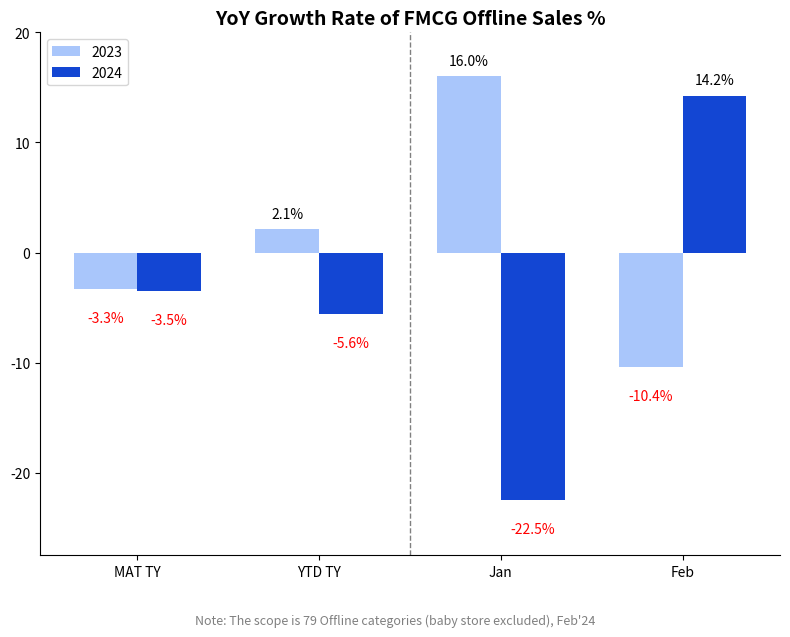

Here is the Python script that generated this plot:
import matplotlib.pyplot as plt
import numpy as np

# Data
labels = ['MAT TY', 'YTD TY', 'Jan', 'Feb']
values_2023 = [-3.3, 2.1, 16.0, -10.4]
values_2024 = [-3.5, -5.6, -22.5, 14.2]

x = np.arange(len(labels))  # X-axis positions
width = 0.35  # Bar width

# Create figure and axes
fig, ax = plt.subplots(figsize=(8, 6))

# Draw bar chart
bars1 = ax.bar(x - width / 2, values_2023, width, label='2023', color='#A9C6FB')  # Light blue
bars2 = ax.bar(x + width / 2, values_2024, width, label='2024', color='#1346D3')  # Dark blue

# Add percentage text
for i in range(len(labels)):
    ax.text(x[i] - width / 2, values_2023[i] + (0.8 if values_2023[i] >= 0 else -2),
            f'{values_2023[i]}%', ha='center', va='bottom' if values_2023[i] >= 0 else 'top',
            fontsize=10, color='red' if values_2023[i] < 0 else 'black')
    ax.text(x[i] + width / 2, values_2024[i] + (0.8 if values_2024[i] >= 0 else -2),
            f'{values_2024[i]}%', ha='center', va='bottom' if values_2024[i] >= 0 else 'top',
            fontsize=10, color='red' if values_2024[i] < 0 else 'black')

# Add dividing line
ax.axvline(x=1.5, color='gray', linestyle='--', linewidth=1)

# Beautify the chart
ax.set_xticks(x)
ax.set_xticklabels(labels)
ax.set_title('YoY Growth Rate of FMCG Offline Sales %', fontsize=14, weight='bold')
ax.legend(loc='upper left')
ax.spines['top'].set_visible(False)
ax.spines['right'].set_visible(False)

# Add data source description
plt.figtext(0.5, -0.05, 'Note: The scope is 79 Offline categories (baby store excluded), Feb\'24',
            wrap=True, horizontalalignment='center', fontsize=9, color='gray')
plt.ylim(-27.5,20)
plt.tight_layout()
plt.show()
